Image classification data set "Green-Coffee-Bean-Defects-Classification" (youralfa/Green-Coffee-Bean-Defects-Classification on GitHub). Class labels (17): broken or chipped or cut, dried cherry pod, floater, foreign matter, full black, full sour, fungus damaged, hull or husk, immature or unripe, parchment or pergamino, partial black, partial sour, severe insect damage, shell, slight insect damage, specialty, withered.

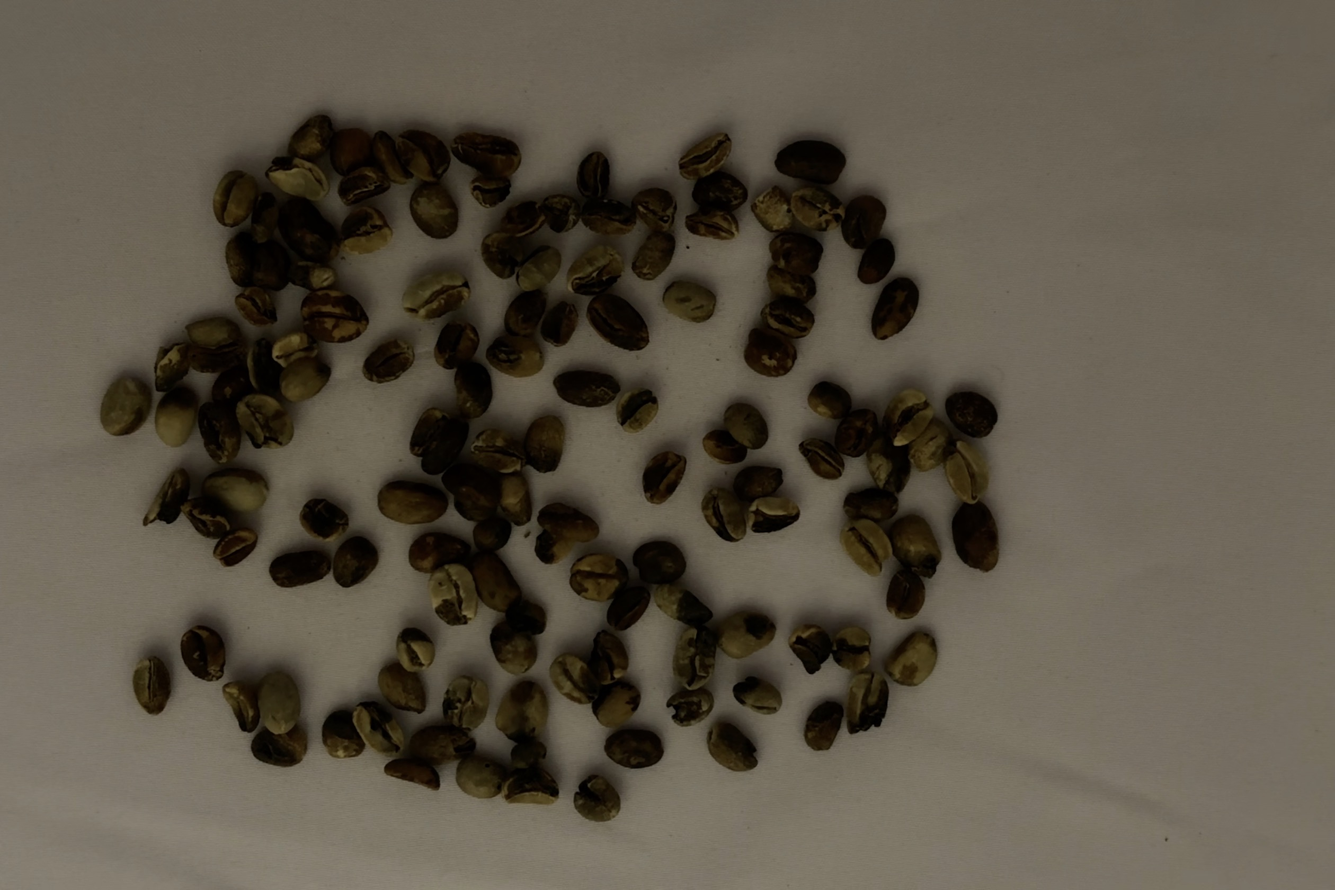
Label: partial black

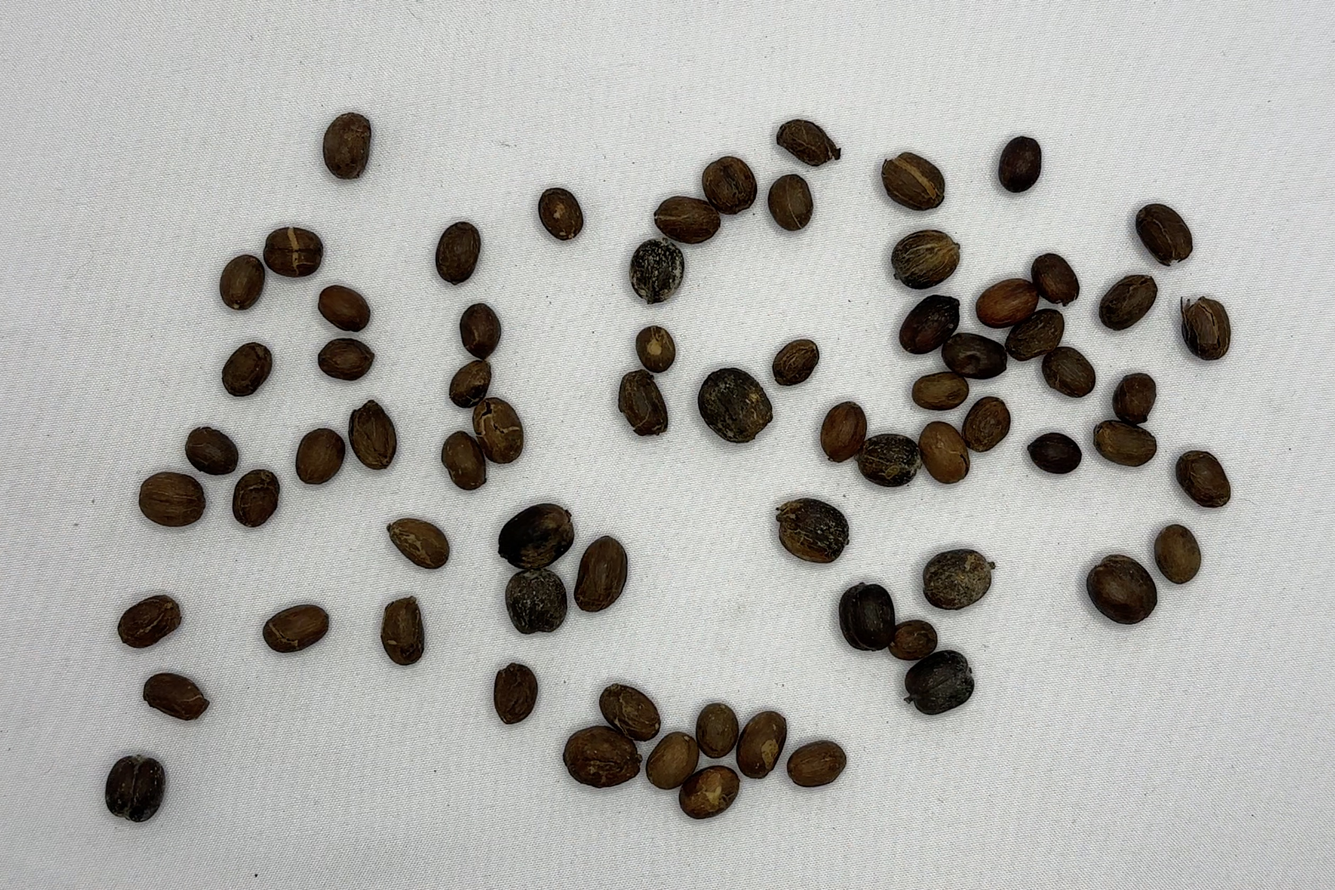
Label: dried cherry pod

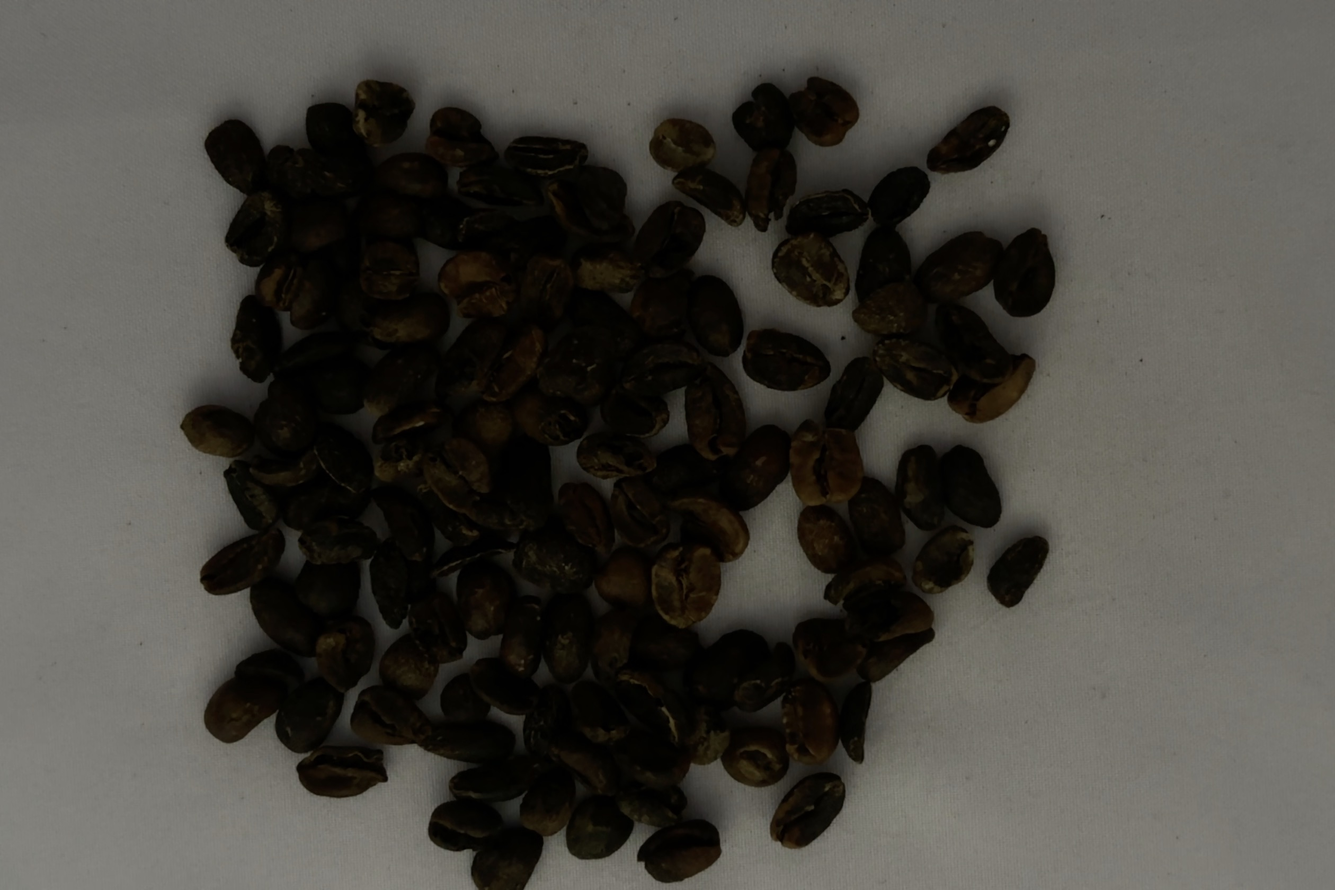
Label: full black

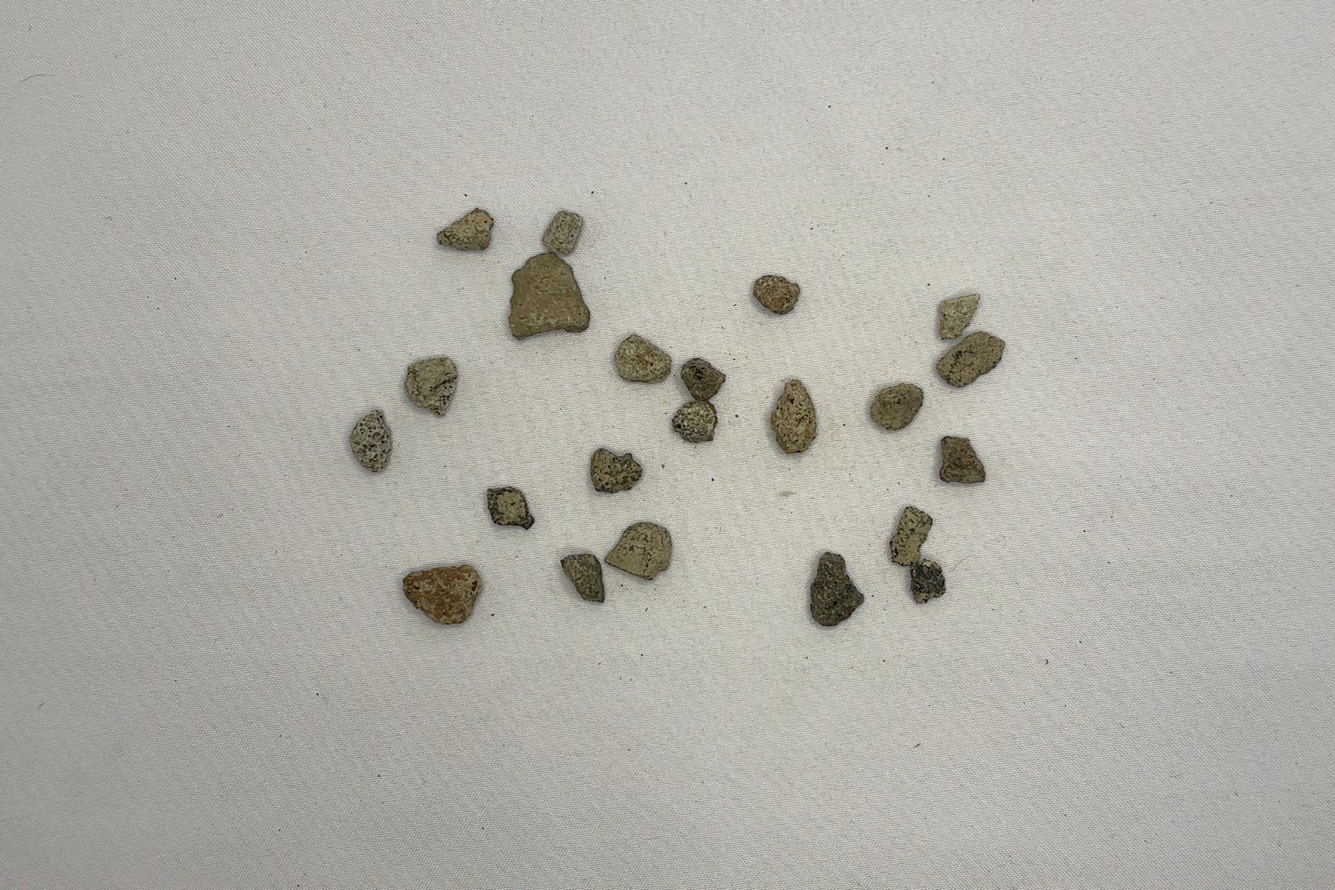
Label: foreign matter

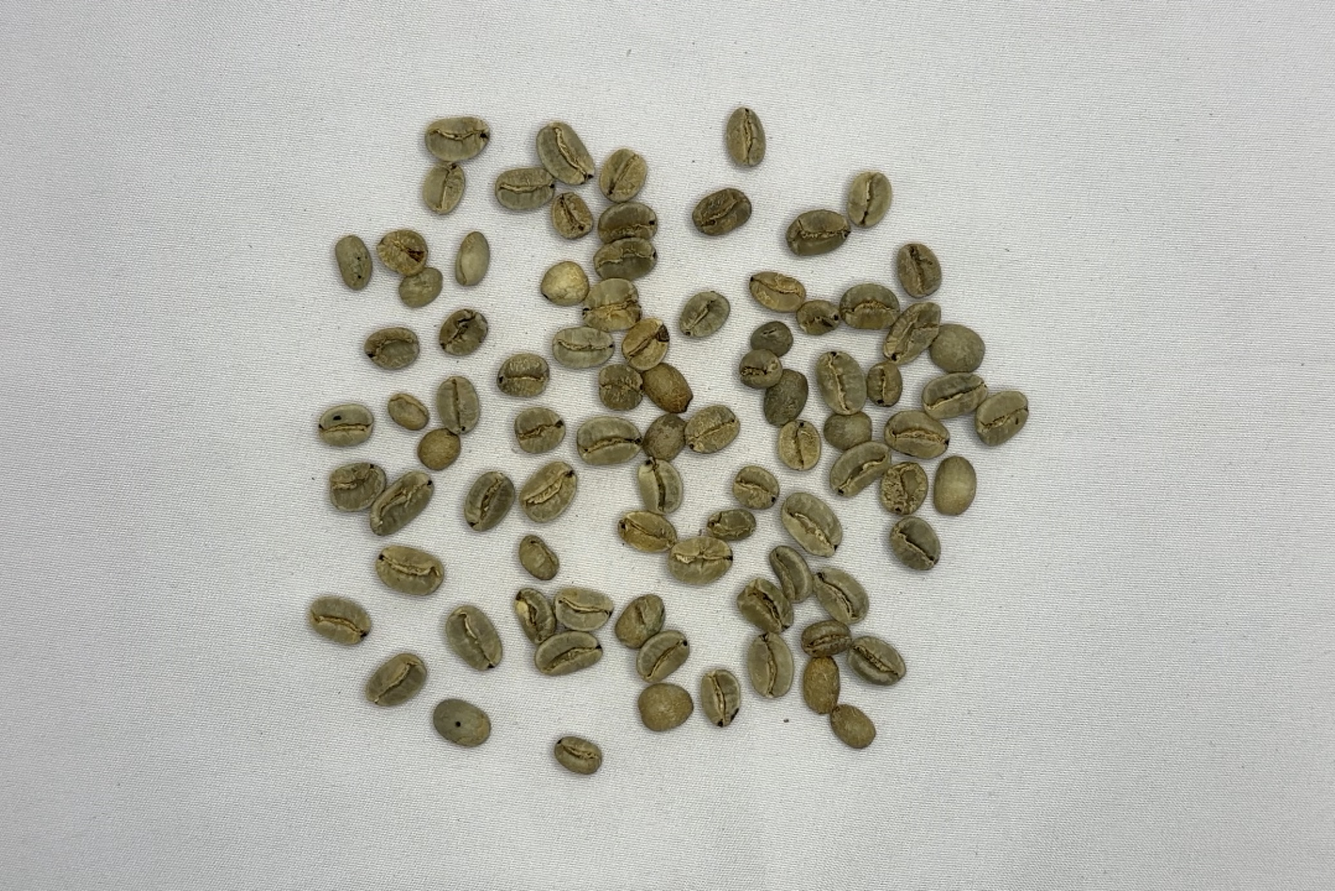
Label: slight insect damage

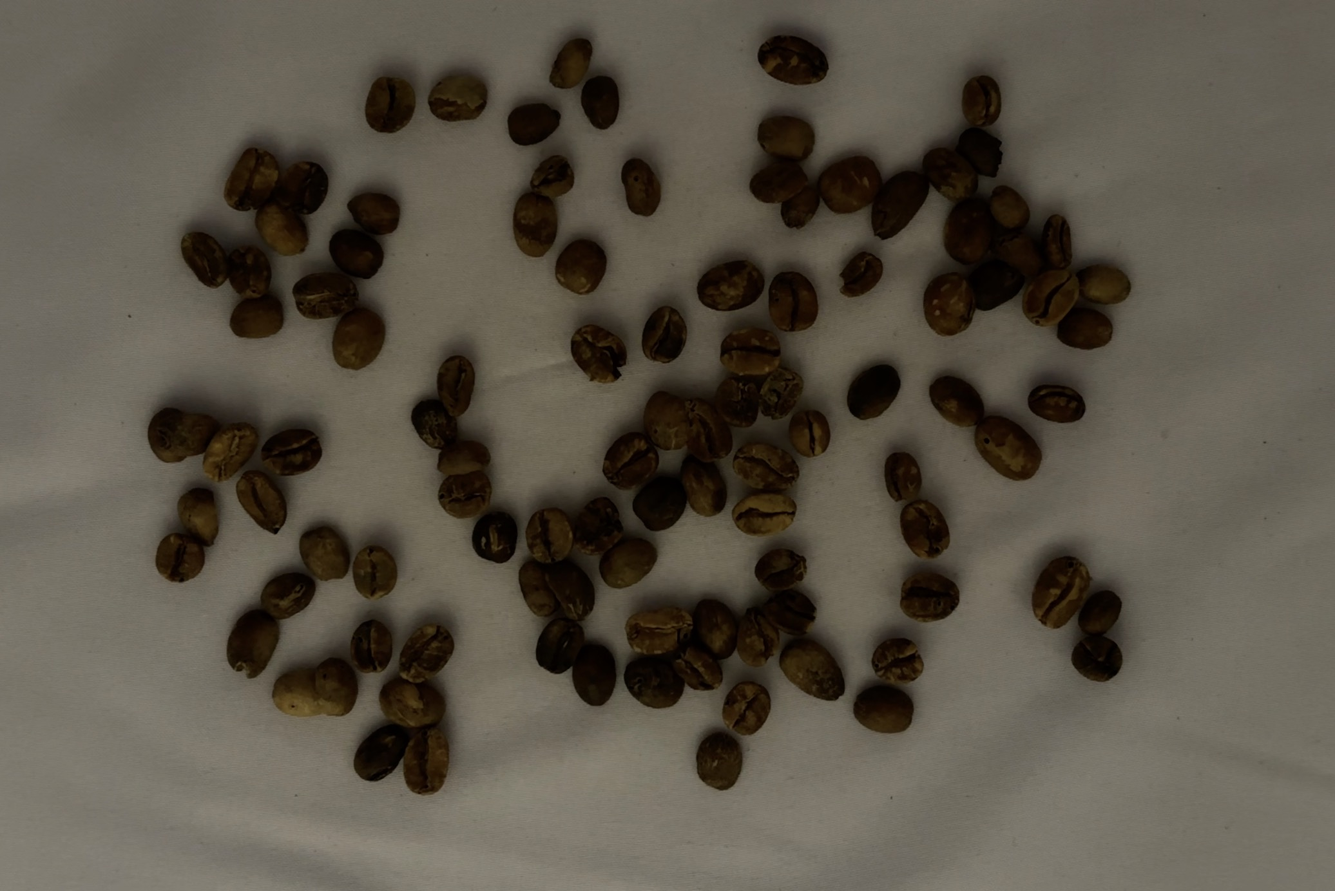
Label: full sour
